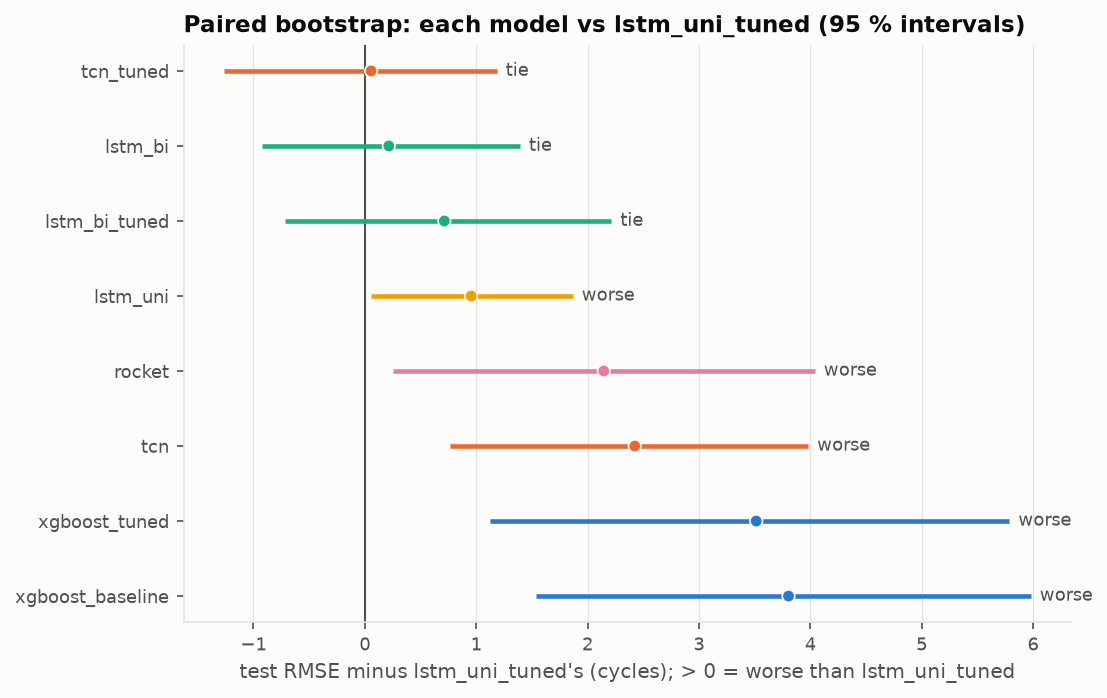

The data file committed next to this chart (first rows):
model, reference, rmse_diff, rmse_diff_ci_lo, rmse_diff_ci_hi, rmse_p_ref_better, rmse_distinguishable, nasa_diff, nasa_diff_ci_lo, nasa_diff_ci_hi, nasa_p_ref_better, nasa_distinguishable
xgboost_baseline, lstm_uni_tuned, 3.804, 1.54, 5.981, 0.9996, True, 360.3, 86.47, 710.3, 0.9983, True
xgboost_tuned, lstm_uni_tuned, 3.514, 1.12, 5.789, 0.9983, True, 350.4, 60.4, 712.3, 0.9936, True
tcn, lstm_uni_tuned, 2.424, 0.7631, 3.981, 0.9977, True, 200.1, 62.07, 372.4, 0.9993, True
tcn_tuned, lstm_uni_tuned, 0.0562, -1.265, 1.185, 0.563, False, 3.259, -53.49, 54.21, 0.566, False
lstm_bi, lstm_uni_tuned, 0.2156, -0.9261, 1.394, 0.6358, False, 33.83, -32.81, 109.2, 0.8217, False
lstm_bi_tuned, lstm_uni_tuned, 0.7139, -0.7195, 2.214, 0.8275, False, 155, -10.79, 400.2, 0.9537, False
lstm_uni, lstm_uni_tuned, 0.9553, 0.0535, 1.867, 0.9822, True, 79.19, 15.23, 155.7, 0.9952, True
rocket, lstm_uni_tuned, 2.145, 0.2512, 4.042, 0.9874, True, 104.3, 10.54, 202.6, 0.9863, True
mean_predictor (no skill), lstm_uni_tuned, 28.75, 23.12, 34.14, 1.0, True, 32451, 19826, 46616, 1.0, True
